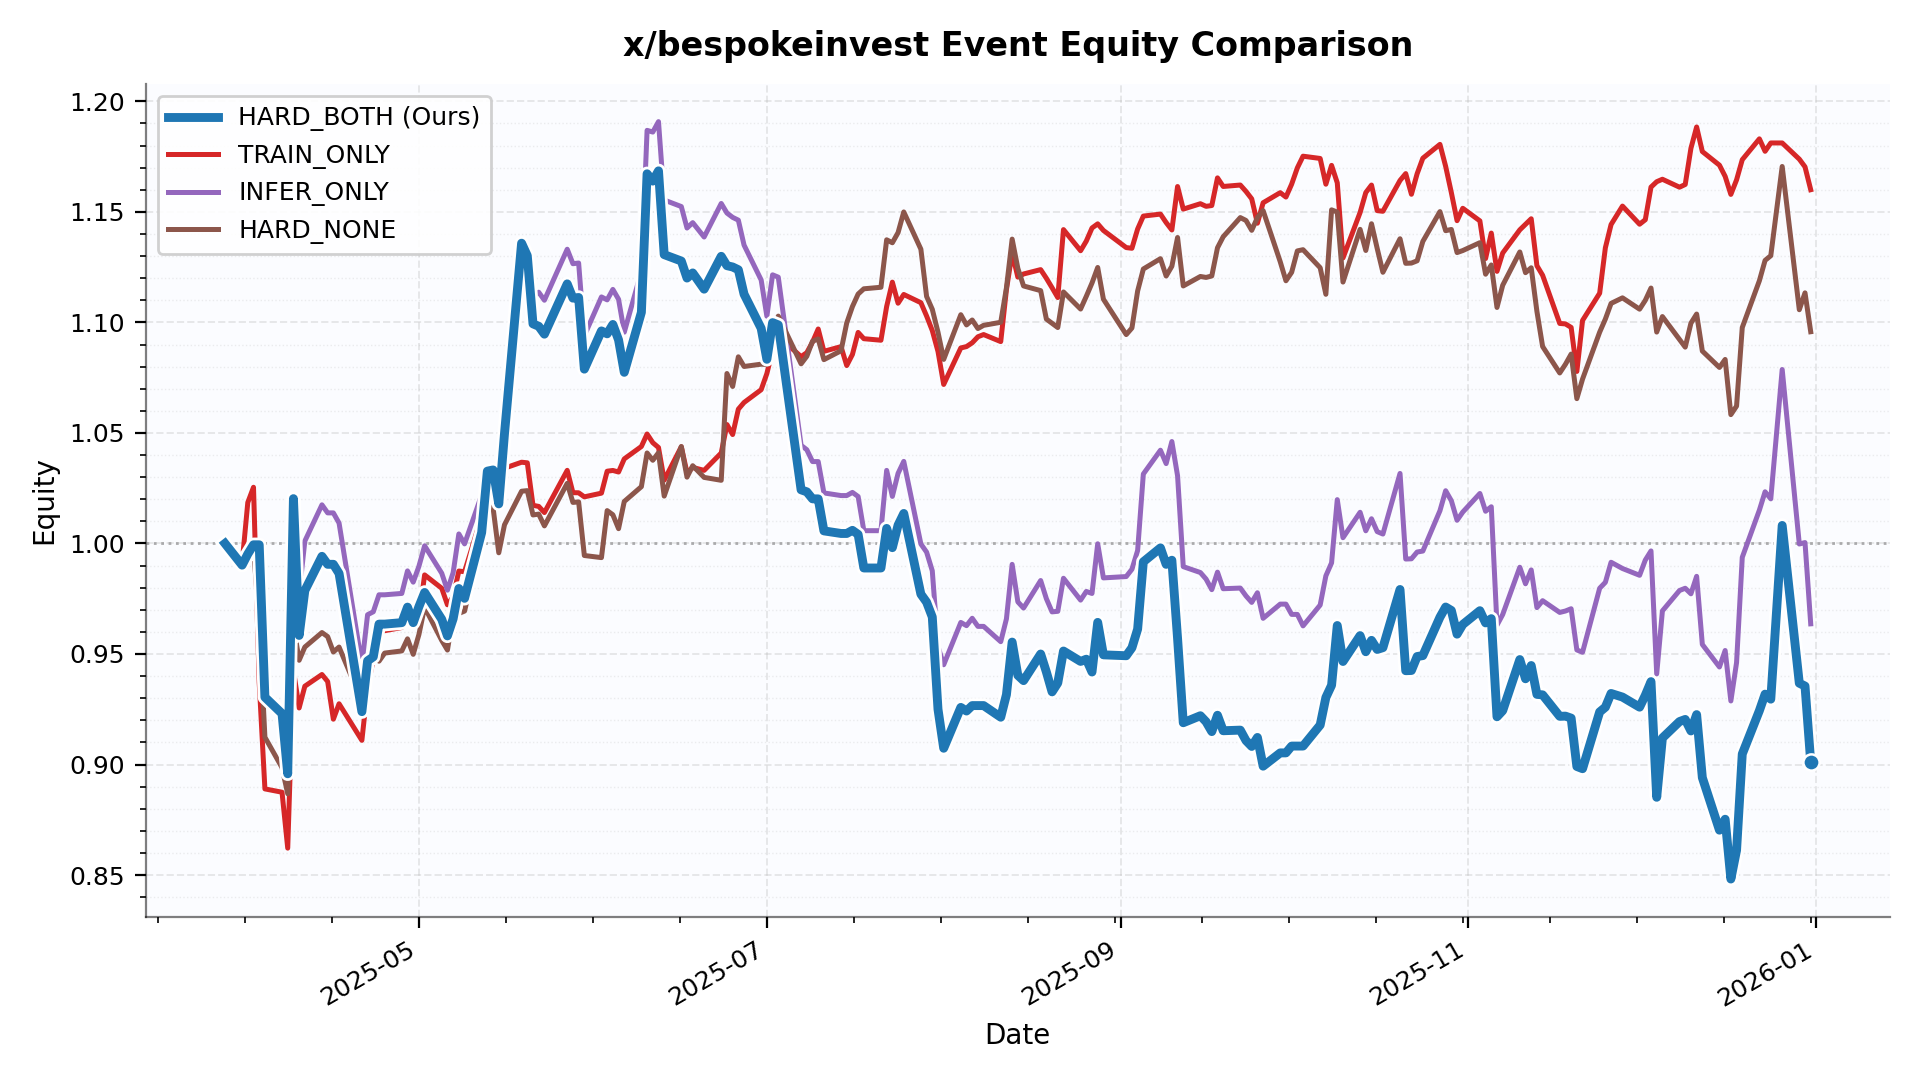

The data file committed next to this chart (first rows):
date, HARD_BOTH, TRAIN_ONLY, INFER_ONLY, HARD_NONE
2025-03-28 00:00:00, 1.0, 1.0, 1.0, 1.0
2025-03-31 00:00:00, 0.9902, 0.991, 0.9914, 0.9908
2025-04-01 00:00:00, 0.9952, 1.019, 0.9964, 0.9948
2025-04-02 00:00:00, 0.9994, 1.025, 1.001, 0.9977
2025-04-03 00:00:00, 0.9994, 0.9371, 1.001, 0.9647
2025-04-04 00:00:00, 0.9305, 0.889, 0.9332, 0.9124
2025-04-07 00:00:00, 0.923, 0.8875, 0.9253, 0.8986
2025-04-08 00:00:00, 0.8958, 0.8622, 0.9059, 0.8868
2025-04-09 00:00:00, 1.02, 0.9426, 1.014, 0.9629
2025-04-10 00:00:00, 0.9584, 0.9256, 0.9772, 0.9472
2025-04-11 00:00:00, 0.9787, 0.9354, 1.001, 0.9531
2025-04-14 00:00:00, 0.9942, 0.9407, 1.017, 0.9597
2025-04-15 00:00:00, 0.9906, 0.9375, 1.014, 0.9579
2025-04-16 00:00:00, 0.9906, 0.9205, 1.014, 0.9509
2025-04-17 00:00:00, 0.9864, 0.9275, 1.009, 0.9531
2025-04-21 00:00:00, 0.9239, 0.9109, 0.9453, 0.9285
2025-04-22 00:00:00, 0.9469, 0.9347, 0.9678, 0.9368
2025-04-23 00:00:00, 0.9487, 0.9476, 0.9691, 0.949
2025-04-24 00:00:00, 0.9635, 0.9607, 0.9768, 0.9467
2025-04-25 00:00:00, 0.9635, 0.9605, 0.9768, 0.9504
2025-04-28 00:00:00, 0.9642, 0.962, 0.9774, 0.9514
2025-04-29 00:00:00, 0.9712, 0.9669, 0.9876, 0.9569
2025-04-30 00:00:00, 0.9642, 0.9667, 0.9825, 0.9499
2025-05-01 00:00:00, 0.9714, 0.9665, 0.9897, 0.9588
2025-05-02 00:00:00, 0.9778, 0.9858, 0.9989, 0.9712
2025-05-05 00:00:00, 0.9657, 0.9797, 0.9865, 0.9561
2025-05-06 00:00:00, 0.9582, 0.9723, 0.9789, 0.9518
2025-05-07 00:00:00, 0.9659, 0.9759, 0.9868, 0.9678
2025-05-08 00:00:00, 0.9796, 0.9875, 1.004, 0.9683
2025-05-09 00:00:00, 0.9752, 0.9872, 0.9998, 0.9694
2025-05-12 00:00:00, 1.005, 1.012, 1.022, 1.003
2025-05-13 00:00:00, 1.033, 1.024, 1.03, 1.022
2025-05-14 00:00:00, 1.033, 1.02, 1.031, 1.016
2025-05-15 00:00:00, 1.018, 1.026, 1.016, 0.9958
2025-05-16 00:00:00, 1.05, 1.034, 1.048, 1.008
2025-05-19 00:00:00, 1.136, 1.037, 1.134, 1.024
2025-05-20 00:00:00, 1.13, 1.036, 1.128, 1.024
2025-05-21 00:00:00, 1.099, 1.017, 1.112, 1.013
2025-05-22 00:00:00, 1.098, 1.017, 1.114, 1.013
2025-05-23 00:00:00, 1.095, 1.014, 1.11, 1.008
2025-05-27 00:00:00, 1.117, 1.033, 1.133, 1.027
2025-05-28 00:00:00, 1.111, 1.023, 1.127, 1.019
2025-05-29 00:00:00, 1.111, 1.023, 1.127, 1.019
2025-05-30 00:00:00, 1.079, 1.021, 1.094, 0.9946
2025-06-02 00:00:00, 1.096, 1.023, 1.112, 0.9936
2025-06-03 00:00:00, 1.095, 1.033, 1.11, 1.015
2025-06-04 00:00:00, 1.099, 1.033, 1.115, 1.013
2025-06-05 00:00:00, 1.092, 1.032, 1.11, 1.007
2025-06-06 00:00:00, 1.077, 1.038, 1.096, 1.019
2025-06-09 00:00:00, 1.105, 1.044, 1.123, 1.026
2025-06-10 00:00:00, 1.167, 1.05, 1.187, 1.041
2025-06-11 00:00:00, 1.164, 1.046, 1.186, 1.038
2025-06-12 00:00:00, 1.169, 1.043, 1.191, 1.041
2025-06-13 00:00:00, 1.131, 1.029, 1.155, 1.021
2025-06-16 00:00:00, 1.128, 1.044, 1.152, 1.044
2025-06-17 00:00:00, 1.12, 1.032, 1.143, 1.03
2025-06-18 00:00:00, 1.122, 1.034, 1.145, 1.035
2025-06-20 00:00:00, 1.115, 1.033, 1.139, 1.03
2025-06-23 00:00:00, 1.13, 1.041, 1.154, 1.029
2025-06-24 00:00:00, 1.126, 1.054, 1.149, 1.077
... 132 more rows
